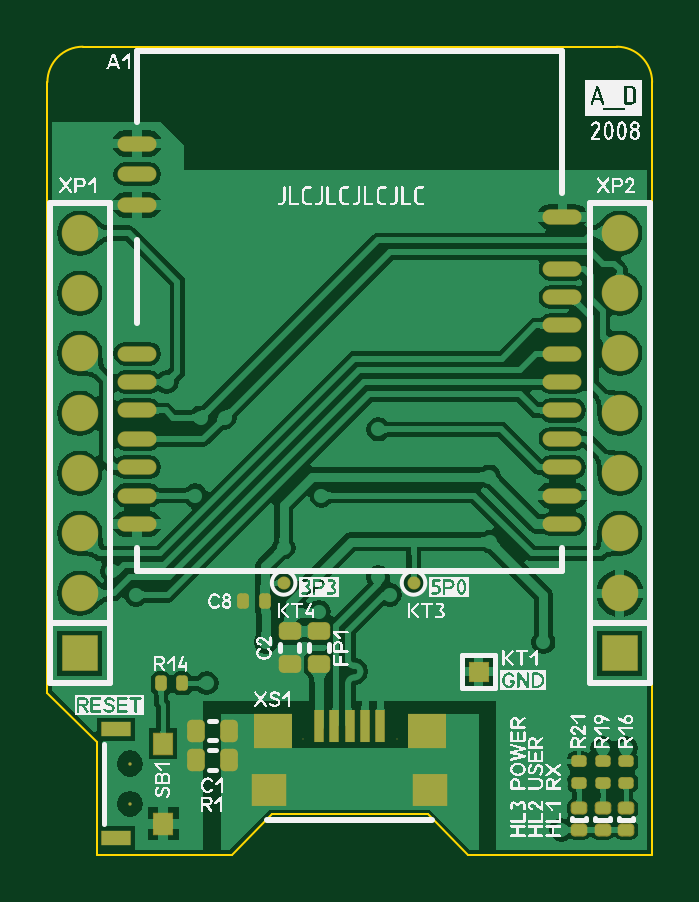
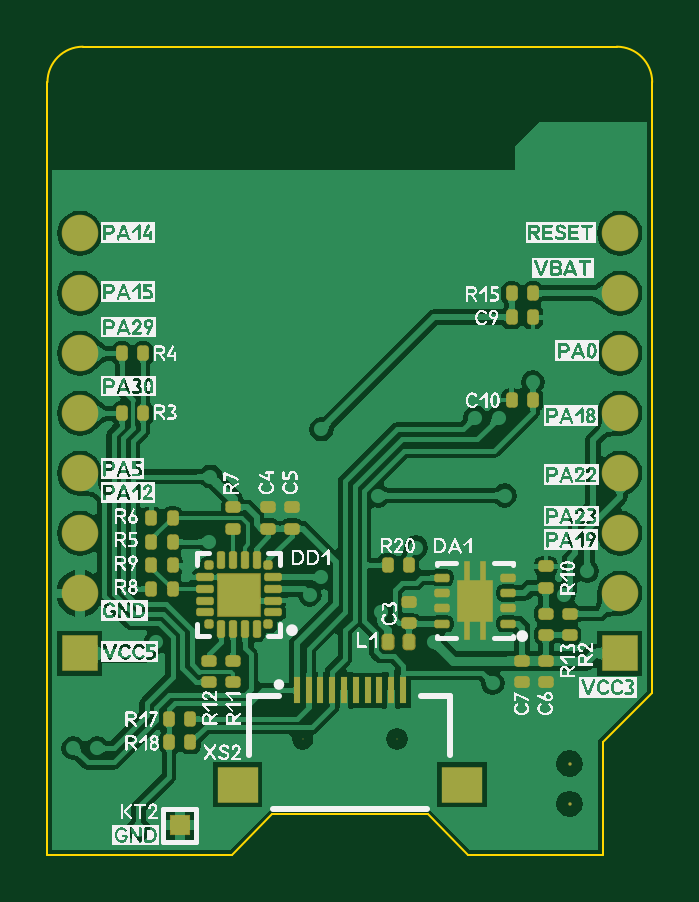
Circuit board: 7 layer files. Board 25.6 x 34.2 mm.
- bottom_copper: BOARD.GBL (69198 bytes)
- bottom_silk: BOARD.GBO (348529 bytes)
- bottom_mask: BOARD.GBS (5511 bytes)
- outline: BOARD.GM1 (489 bytes)
- top_copper: BOARD.GTL (54995 bytes)
- top_silk: BOARD.GTO (234451 bytes)
- top_mask: BOARD.GTS (3788 bytes)

=== bottom_copper: BOARD.GBL (69198 bytes, source omitted) ===
=== bottom_silk: BOARD.GBO (348529 bytes, source omitted) ===
=== bottom_mask: BOARD.GBS (5511 bytes, source withheld) ===
=== outline: BOARD.GM1 ===
G04*
G04 #@! TF.GenerationSoftware,Altium Limited,Altium Designer,19.1.9 (167)*
G04*
G04 Layer_Color=16711935*
%FSLAX24Y24*%
%MOIN*%
G70*
G01*
G75*
%ADD69C,0.0039*%
D69*
X591Y13465D02*
G03*
X0Y12874I0J-591D01*
G01*
X10079D02*
G03*
X9488Y13465I-591J0D01*
G01*
X827Y0D02*
X3071D01*
X7008D02*
X10079D01*
X3071D02*
X3740Y669D01*
X6339D02*
X7008Y0D01*
X3740Y669D02*
X6339D01*
X0Y2697D02*
Y12874D01*
Y2697D02*
X827Y1870D01*
Y0D02*
Y1870D01*
X591Y13465D02*
X9488D01*
X10079Y0D02*
Y12874D01*
M02*

=== top_copper: BOARD.GTL (54995 bytes, source omitted) ===
=== top_silk: BOARD.GTO (234451 bytes, source omitted) ===
=== top_mask: BOARD.GTS (3788 bytes, source withheld) ===
